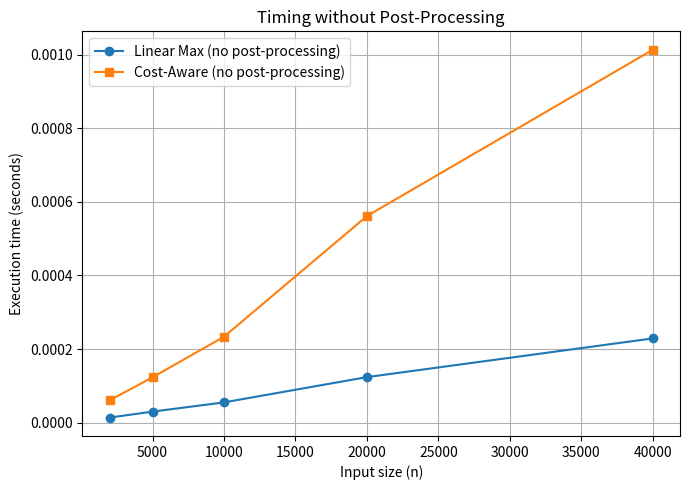
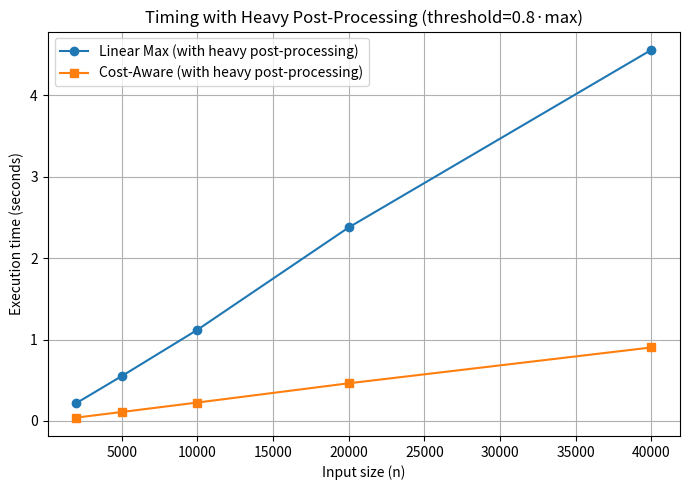

Generate these figures, in order, with matplotlib:
import random, time
import matplotlib.pyplot as plt

def heavy_postprocess(x, iters=1500):
    # CPU-bound dummy work to emulate expensive step (e.g., model inference)
    v = x
    for _ in range(iters):
        v = (v * 1664525 + 1013904223) % 2**32
    return v

def linear_scan(arr):
    start = time.time()
    _ = max(arr)
    end = time.time()
    return end - start

def cost_aware_scan(arr, threshold_ratio=0.8):
    start = time.time()
    upper = max(arr)
    thr = upper * threshold_ratio
    candidates = [x for x in arr if x >= thr]
    end = time.time()
    return end - start, len(candidates)

def linear_with_post(arr, post_iters=1500):
    start = time.time()
    _ = max(arr)
    for x in arr:
        heavy_postprocess(x, iters=post_iters)
    end = time.time()
    return end - start

def cost_aware_with_post(arr, threshold_ratio=0.8, post_iters=1500):
    start = time.time()
    upper = max(arr)
    thr = upper * threshold_ratio
    candidates = [x for x in arr if x >= thr]
    for x in candidates:
        heavy_postprocess(x, iters=post_iters)
    end = time.time()
    return end - start, len(candidates)

if __name__ == "__main__":
    sizes = [2_000, 5_000, 10_000, 20_000, 40_000]
    lin_times, ca_times = [], []
    linp_times, cap_times = [], []

    for n in sizes:
        data = [random.randint(1, 10**6) for _ in range(n)]
        t_lin = linear_scan(data)
        t_ca, s1 = cost_aware_scan(data, threshold_ratio=0.8)
        t_linp = linear_with_post(data, post_iters=1500)
        t_cap, s2 = cost_aware_with_post(data, threshold_ratio=0.8, post_iters=1500)

        lin_times.append(t_lin); ca_times.append(t_ca)
        linp_times.append(t_linp); cap_times.append(t_cap)
        print(f"n={n}: no-post linear={t_lin:.6f}s, cost-aware={t_ca:.6f}s | with-post linear={t_linp:.3f}s, cost-aware={t_cap:.3f}s")

    # Plot 1: no post-processing
    plt.figure(figsize=(7,5))
    plt.plot(sizes, lin_times, marker='o', label='Linear Max (no post-processing)')
    plt.plot(sizes, ca_times, marker='s', label='Cost-Aware (no post-processing)')
    plt.xlabel('Input size (n)')
    plt.ylabel('Execution time (seconds)')
    plt.title('Timing without Post-Processing')
    plt.legend(); plt.grid(True); plt.tight_layout()
    plt.savefig('benchmark_no_post.png')

    # Plot 2: with heavy post-processing
    plt.figure(figsize=(7,5))
    plt.plot(sizes, linp_times, marker='o', label='Linear Max (with heavy post-processing)')
    plt.plot(sizes, cap_times, marker='s', label='Cost-Aware (with heavy post-processing)')
    plt.xlabel('Input size (n)')
    plt.ylabel('Execution time (seconds)')
    plt.title('Timing with Heavy Post-Processing (threshold=0.8·max)')
    plt.legend(); plt.grid(True); plt.tight_layout()
    plt.savefig('benchmark_with_post.png')

    print('Saved: benchmark_no_post.png, benchmark_with_post.png')
